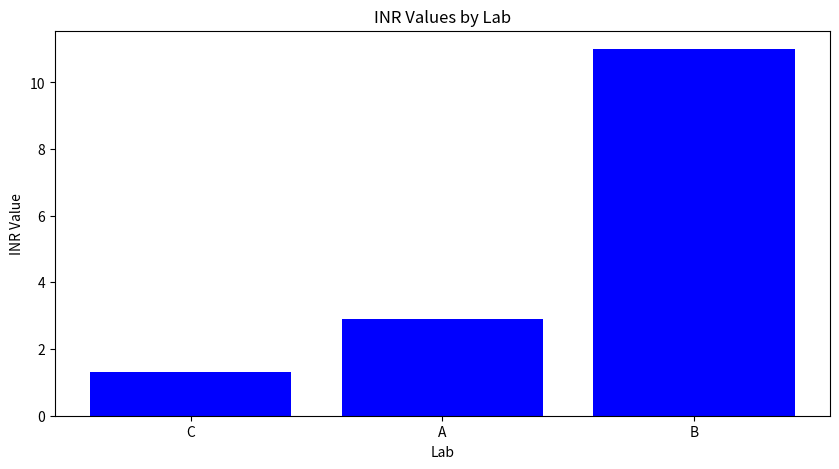

Reproduce this figure in Python.
import pandas as pd

# Sample data
lab_data = {
    'date': ['02/01/08', '08/22/08', '09/02/08', '09/06/08', '10/06/08'],
    'INR': [1.2, 2.9, 11.0, 2.4, 1.3],
    'Lab': ['C', 'A', 'B', 'A', 'C']
}

df = pd.DataFrame(lab_data)

# Analyze discrepancies
print(df.groupby('Lab')['INR'].describe())

# Display results
import matplotlib.pyplot as plt

plt.figure(figsize=(10, 5))
plt.bar(df['Lab'], df['INR'], color='blue')
plt.title('INR Values by Lab')
plt.xlabel('Lab')
plt.ylabel('INR Value')
plt.show()